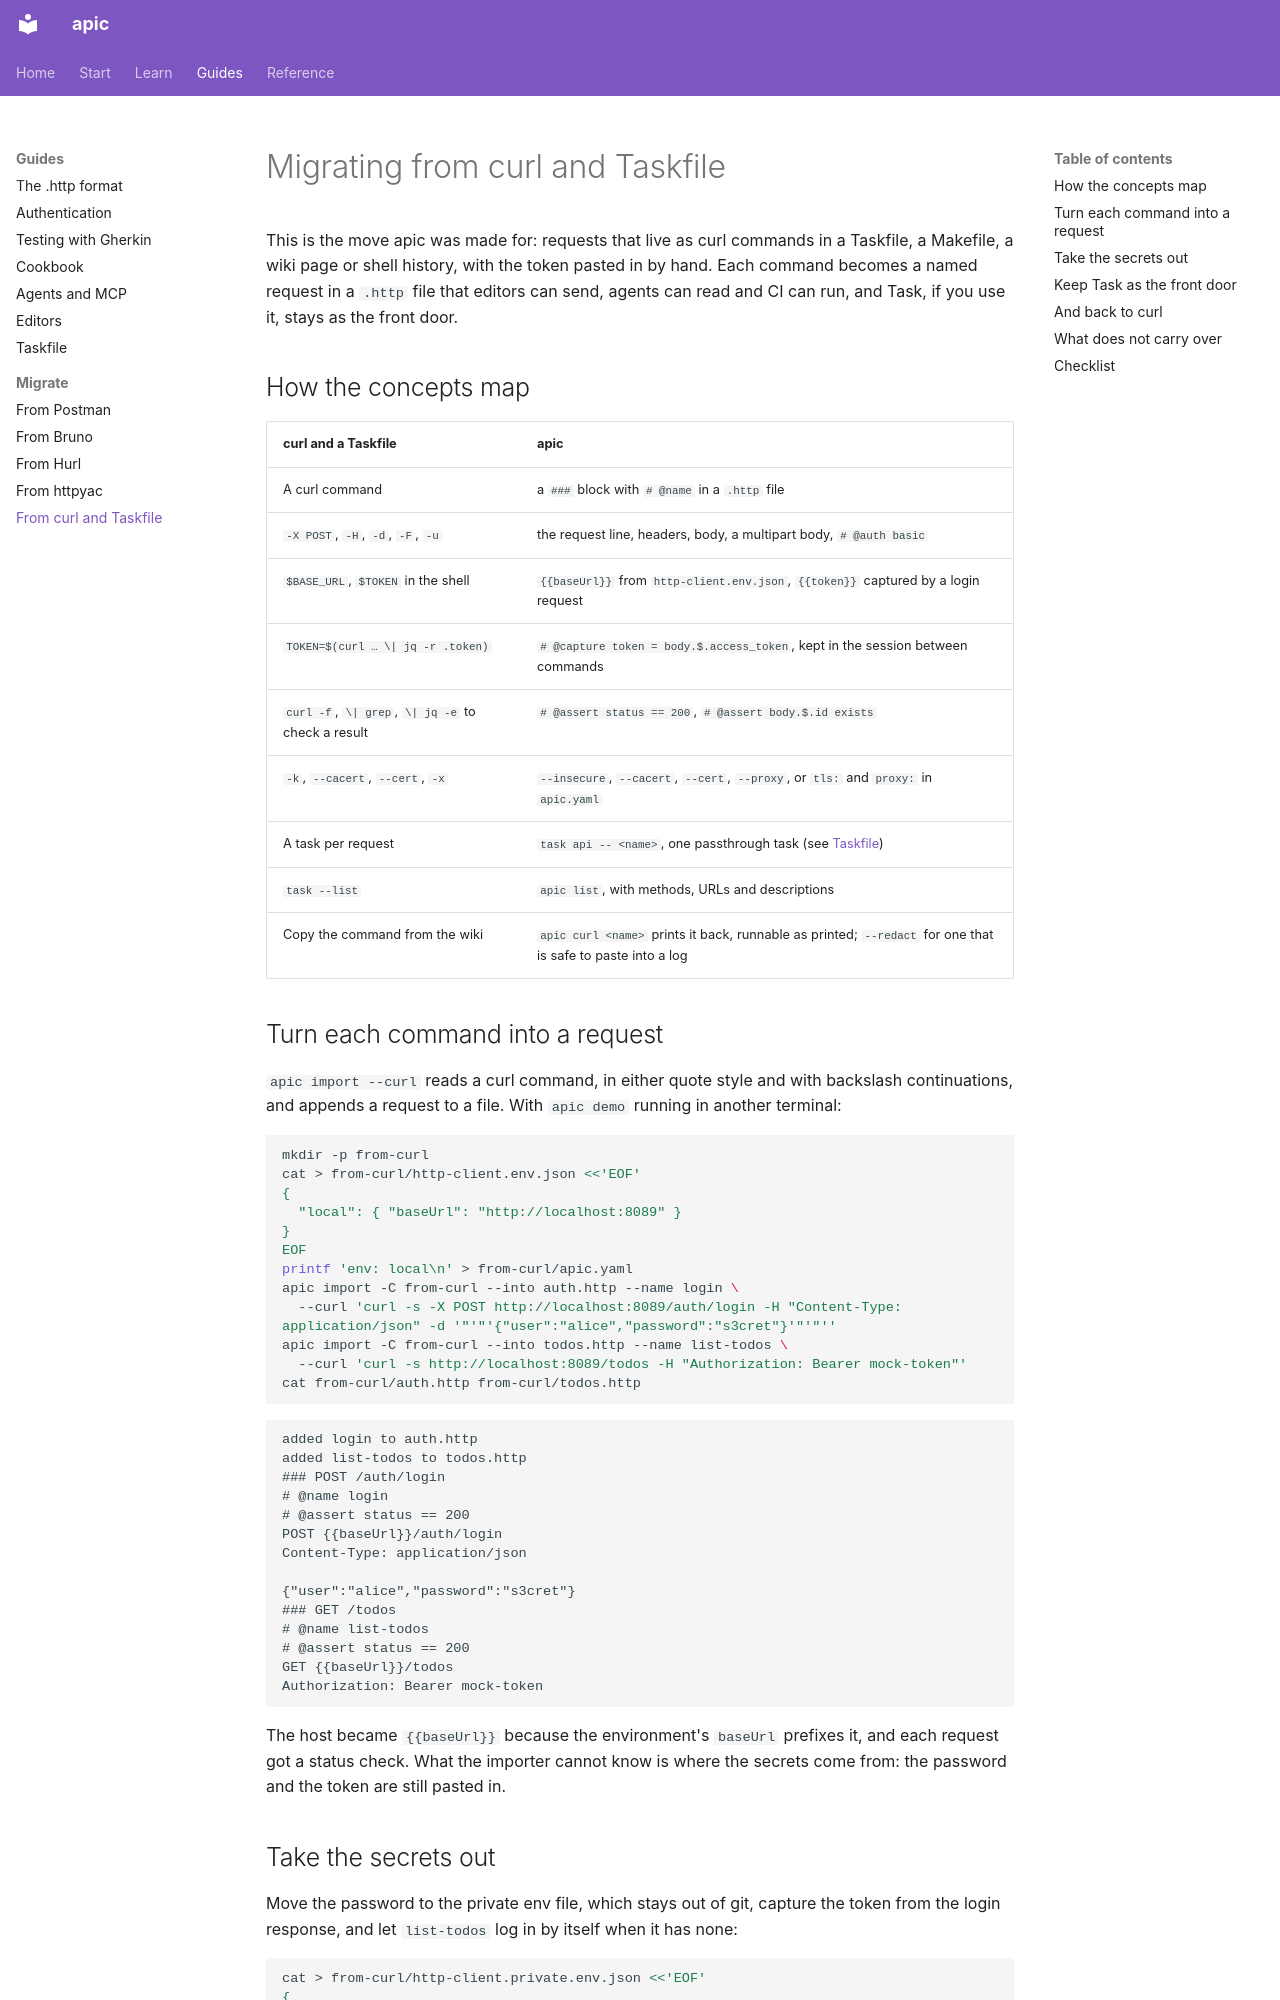

repository: dataGriff/api-caller · page: migrate/curl/index.html · generator: mkdocs

# Migrating from curl and Taskfile

This is the move apic was made for: requests that live as curl commands in
a Taskfile, a Makefile, a wiki page or shell history, with the token
pasted in by hand. Each command becomes a named request in a `.http` file
that editors can send, agents can read and CI can run, and Task, if you
use it, stays as the front door.

## How the concepts map

| curl and a Taskfile | apic |
|---|---|
| A curl command | a `### ` block with `# @name` in a `.http` file |
| `-X POST`, `-H`, `-d`, `-F`, `-u` | the request line, headers, body, a multipart body, `# @auth basic` |
| `$BASE_URL`, `$TOKEN` in the shell | `{{baseUrl}}` from `http-client.env.json`, `{{token}}` captured by a login request |
| `TOKEN=$(curl … \| jq -r .token)` | `# @capture token = body.$.access_token`, kept in the session between commands |
| `curl -f`, `\| grep`, `\| jq -e` to check a result | `# @assert status == 200`, `# @assert body.$.id exists` |
| `-k`, `--cacert`, `--cert`, `-x` | `--insecure`, `--cacert`, `--cert`, `--proxy`, or `tls:` and `proxy:` in `apic.yaml` |
| A task per request | `task api -- <name>`, one passthrough task (see [Taskfile](../taskfile.md)) |
| `task --list` | `apic list`, with methods, URLs and descriptions |
| Copy the command from the wiki | `apic curl <name>` prints it back, runnable as printed; `--redact` for one that is safe to paste into a log |

## Turn each command into a request

`apic import --curl` reads a curl command, in either quote style and
with backslash continuations, and appends a request to a file. With
`apic demo` running in another terminal:

<!-- learn -->
```sh
mkdir -p from-curl
cat > from-curl/http-client.env.json <<'EOF'
{
  "local": { "baseUrl": "http://localhost:8089" }
}
EOF
printf 'env: local\n' > from-curl/apic.yaml
apic import -C from-curl --into auth.http --name login \
  --curl 'curl -s -X POST http://localhost:8089/auth/login -H "Content-Type: application/json" -d '"'"'{"user":"alice","password":"s3cret"}'"'"''
apic import -C from-curl --into todos.http --name list-todos \
  --curl 'curl -s http://localhost:8089/todos -H "Authorization: Bearer mock-token"'
cat from-curl/auth.http from-curl/todos.http
```

```text
added login to auth.http
added list-todos to todos.http
### POST /auth/login
# @name login
# @assert status == 200
POST {{baseUrl}}/auth/login
Content-Type: application/json

{"user":"alice","password":"s3cret"}
### GET /todos
# @name list-todos
# @assert status == 200
GET {{baseUrl}}/todos
Authorization: Bearer mock-token
```

The host became `{{baseUrl}}` because the environment's `baseUrl`
prefixes it, and each request got a status check. What the importer
cannot know is where the secrets come from: the password and the token
are still pasted in.
